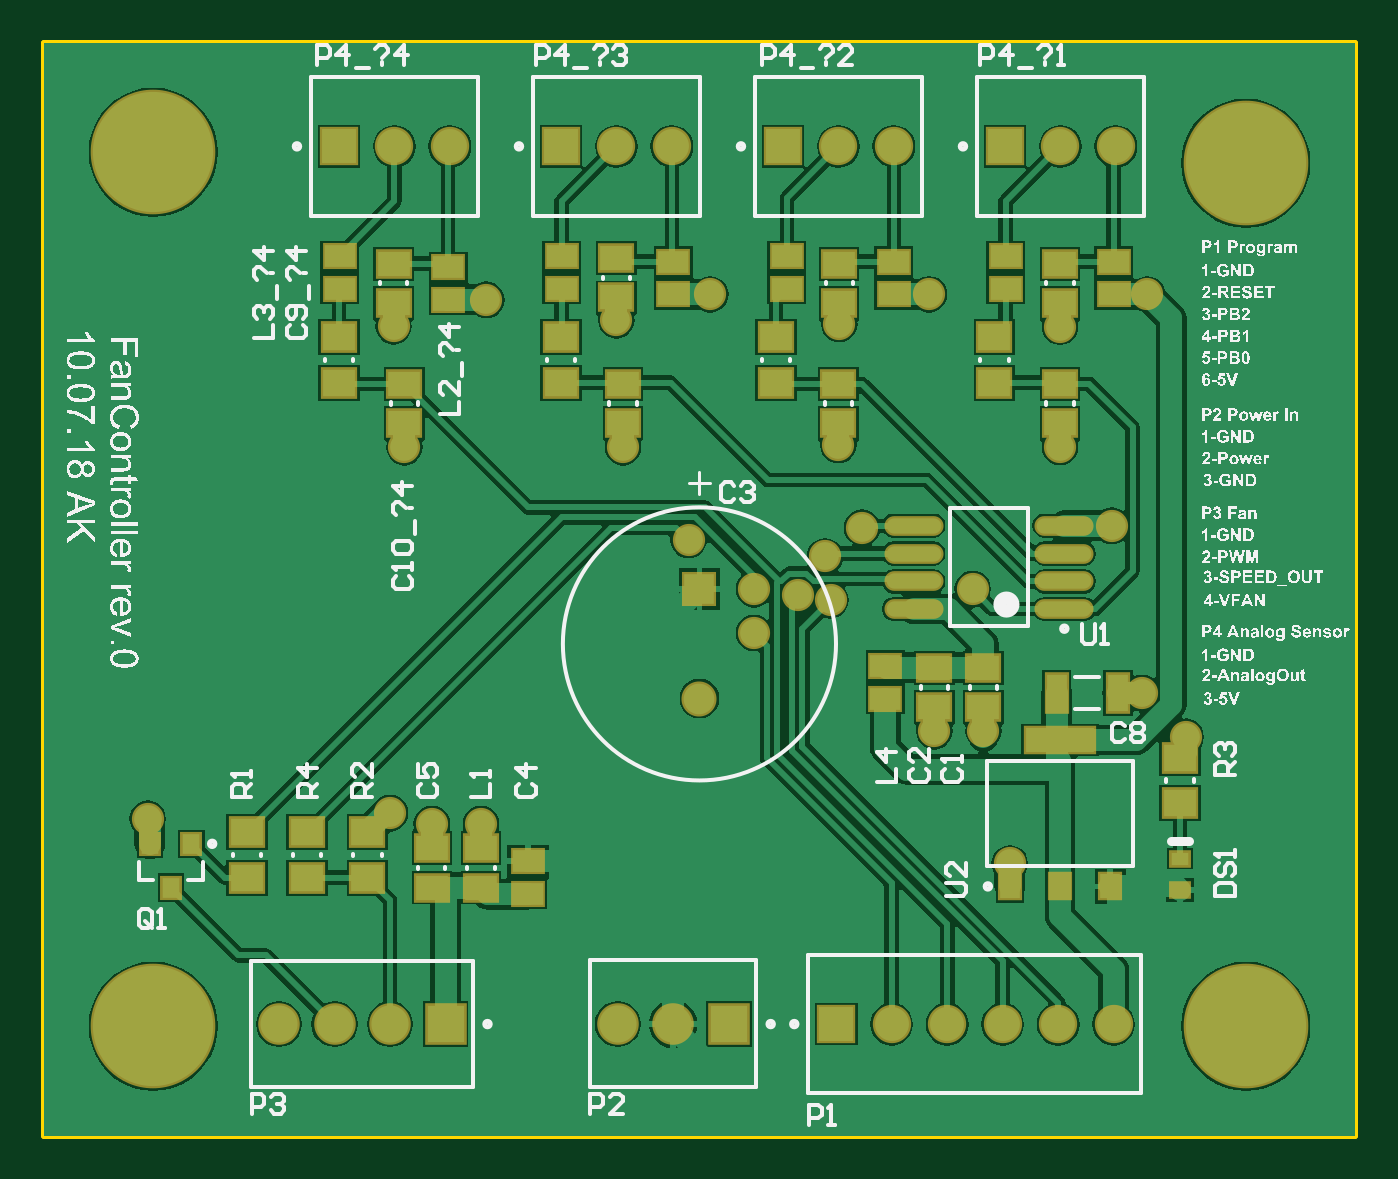
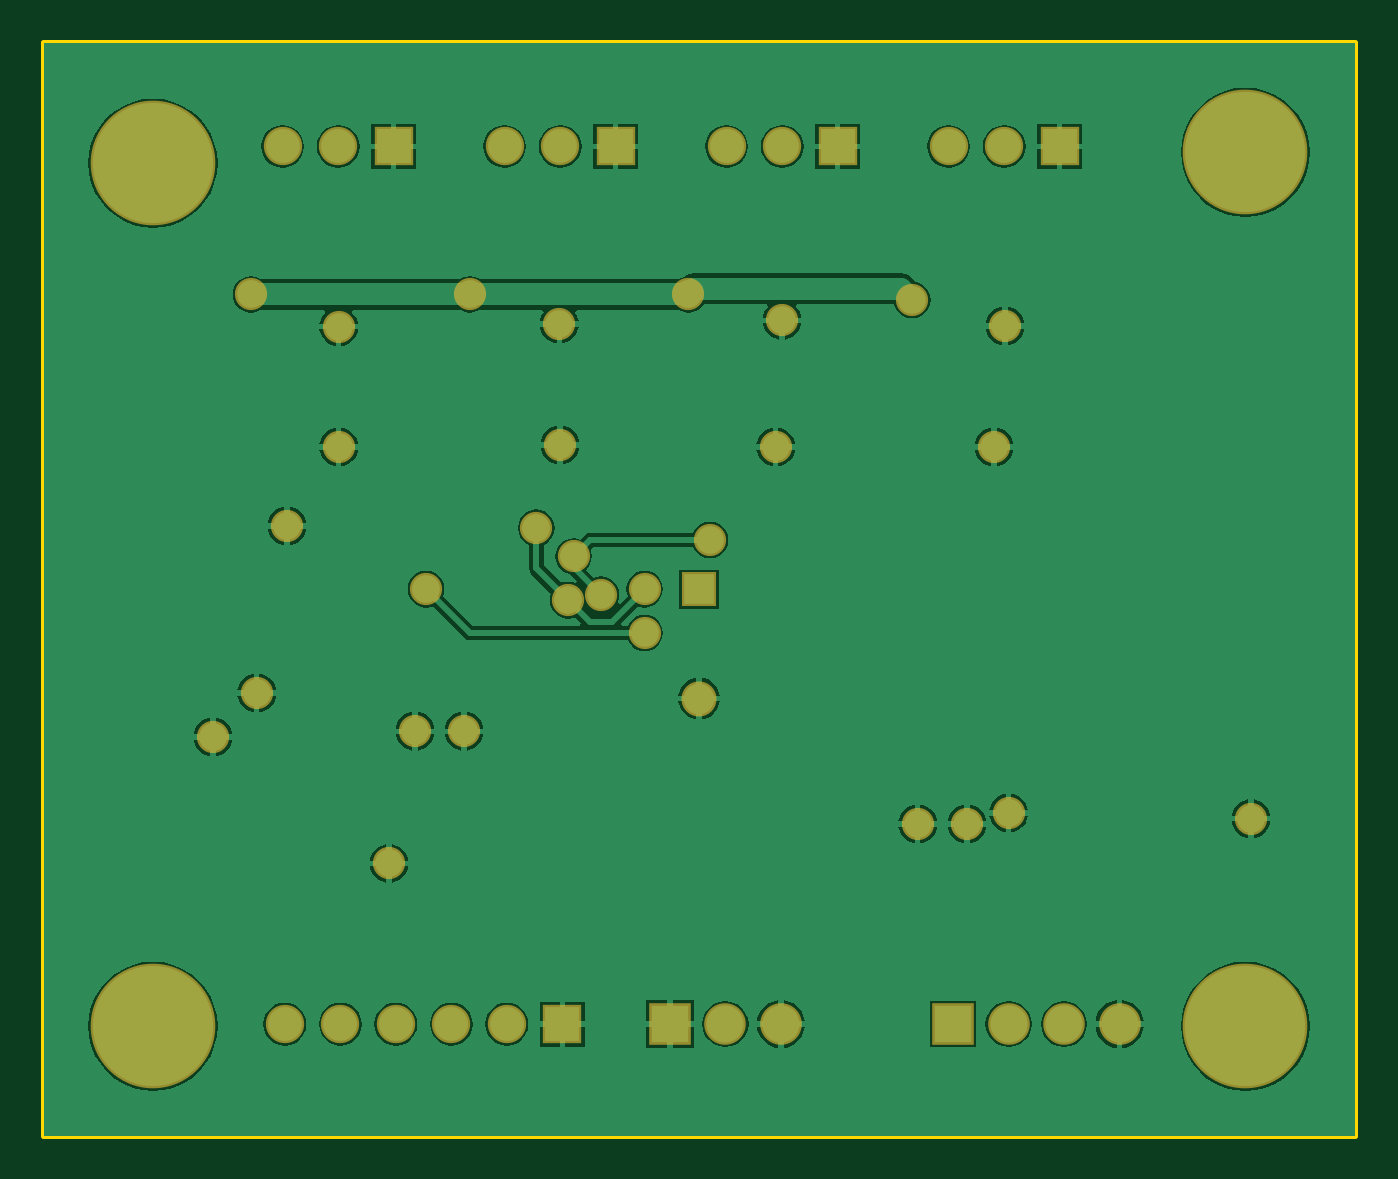
Circuit board: 7 layer files. Board 60.0 x 50.0 mm.
- bottom_copper: FanController.GBL (33202 bytes)
- bottom_mask: FanController.GBS (1659 bytes)
- outline: FanController.GM1 (267 bytes)
- top_copper: FanController.GTL (43298 bytes)
- top_silk: FanController.GTO (386714 bytes)
- paste: FanController.GTP (2032 bytes)
- top_mask: FanController.GTS (3538 bytes)

=== bottom_copper: FanController.GBL (33202 bytes, source omitted) ===
=== bottom_mask: FanController.GBS ===
G04*
G04 #@! TF.GenerationSoftware,Altium Limited,Altium Designer,18.1.7 (191)*
G04*
G04 Layer_Color=16711935*
%FSLAX25Y25*%
%MOIN*%
G70*
G01*
G75*
%ADD33C,0.22453*%
%ADD34R,0.07493X0.07493*%
%ADD35C,0.07493*%
%ADD36C,0.06902*%
%ADD37R,0.06902X0.06902*%
%ADD38R,0.06312X0.06312*%
%ADD39C,0.06312*%
%ADD40C,0.05800*%
D33*
X196850Y-157480D02*
D03*
Y-1969D02*
D03*
X0Y0D02*
D03*
Y-157480D02*
D03*
D34*
X52677Y-157087D02*
D03*
X103701Y-157087D02*
D03*
D35*
X42677Y-157087D02*
D03*
X32677D02*
D03*
X22677D02*
D03*
X93701Y-157087D02*
D03*
X83701D02*
D03*
D36*
X53465Y1059D02*
D03*
X43465D02*
D03*
X143071Y-157087D02*
D03*
X153071D02*
D03*
X163071D02*
D03*
X173071D02*
D03*
X133071D02*
D03*
X93465Y1059D02*
D03*
X83465D02*
D03*
X133465D02*
D03*
X123465D02*
D03*
X173465D02*
D03*
X163465D02*
D03*
D37*
X33465D02*
D03*
X123071Y-157087D02*
D03*
X73465Y1059D02*
D03*
X113465D02*
D03*
X153465D02*
D03*
D38*
X98425Y-78740D02*
D03*
D39*
Y-98425D02*
D03*
D40*
X147638Y-78740D02*
D03*
X108268Y-86614D02*
D03*
X116142Y-79724D02*
D03*
X108267Y-78740D02*
D03*
X122047Y-80709D02*
D03*
X186023Y-105315D02*
D03*
X178150Y-97441D02*
D03*
X179134Y-25630D02*
D03*
X139764Y-25591D02*
D03*
X100354Y-25630D02*
D03*
X60039Y-26575D02*
D03*
X149606Y-104331D02*
D03*
X140748D02*
D03*
X59055Y-121063D02*
D03*
X50197Y-121063D02*
D03*
X42677Y-119095D02*
D03*
X-984Y-120079D02*
D03*
X154331Y-128150D02*
D03*
X172697Y-67303D02*
D03*
X163386Y-53071D02*
D03*
X163386Y-31417D02*
D03*
X123465Y-52756D02*
D03*
X123622Y-30945D02*
D03*
X84646Y-53150D02*
D03*
X83465Y-30276D02*
D03*
X43307Y-31339D02*
D03*
X45276Y-53150D02*
D03*
X96457Y-69882D02*
D03*
X127756Y-67677D02*
D03*
X121063Y-72835D02*
D03*
M02*

=== outline: FanController.GM1 ===
G04*
G04 #@! TF.GenerationSoftware,Altium Limited,Altium Designer,18.1.7 (191)*
G04*
G04 Layer_Color=16711935*
%FSLAX25Y25*%
%MOIN*%
G70*
G01*
G75*
%ADD41C,0.01000*%
D41*
X-19685Y-177165D02*
Y19685D01*
Y-177165D02*
X216535D01*
Y19685D01*
X-19685D02*
X216535D01*
M02*

=== top_copper: FanController.GTL (43298 bytes, source omitted) ===
=== top_silk: FanController.GTO (386714 bytes, source omitted) ===
=== paste: FanController.GTP ===
G04*
G04 #@! TF.GenerationSoftware,Altium Limited,Altium Designer,18.1.7 (191)*
G04*
G04 Layer_Color=8421504*
%FSLAX25Y25*%
%MOIN*%
G70*
G01*
G75*
%ADD15R,0.05472X0.03898*%
%ADD16R,0.05709X0.04528*%
%ADD17R,0.05906X0.04921*%
%ADD18O,0.09843X0.02756*%
%ADD19R,0.12402X0.04331*%
%ADD20R,0.03543X0.04331*%
%ADD21R,0.03740X0.06693*%
%ADD22R,0.03150X0.02362*%
%ADD23R,0.03150X0.03543*%
D15*
X131890Y-98445D02*
D03*
Y-92500D02*
D03*
X53150Y-26594D02*
D03*
Y-20650D02*
D03*
X33622Y-24626D02*
D03*
Y-18681D02*
D03*
X67520Y-127736D02*
D03*
Y-133681D02*
D03*
X73622Y-24626D02*
D03*
Y-18681D02*
D03*
X114173Y-24626D02*
D03*
Y-18681D02*
D03*
X153622Y-24626D02*
D03*
Y-18681D02*
D03*
X93701Y-25630D02*
D03*
Y-19685D02*
D03*
X133465Y-25630D02*
D03*
Y-19685D02*
D03*
X173071Y-25630D02*
D03*
Y-19685D02*
D03*
D16*
X43307Y-20079D02*
D03*
Y-27165D02*
D03*
X45276Y-48819D02*
D03*
Y-41732D02*
D03*
X140748Y-100000D02*
D03*
Y-92913D02*
D03*
X149606Y-100000D02*
D03*
Y-92913D02*
D03*
X50197Y-125394D02*
D03*
Y-132480D02*
D03*
X59055Y-125394D02*
D03*
Y-132480D02*
D03*
X84646Y-48819D02*
D03*
Y-41732D02*
D03*
X123465Y-48819D02*
D03*
Y-41732D02*
D03*
X163386Y-48819D02*
D03*
Y-41732D02*
D03*
X83465Y-19075D02*
D03*
Y-26161D02*
D03*
X123622Y-20079D02*
D03*
Y-27165D02*
D03*
X163386Y-20079D02*
D03*
Y-27165D02*
D03*
D17*
X33465Y-33268D02*
D03*
Y-41535D02*
D03*
X27756Y-130709D02*
D03*
Y-122441D02*
D03*
X38583D02*
D03*
Y-130709D02*
D03*
X185039Y-109055D02*
D03*
Y-117323D02*
D03*
X16929Y-122441D02*
D03*
Y-130709D02*
D03*
X73465Y-33268D02*
D03*
Y-41535D02*
D03*
X112205Y-33268D02*
D03*
Y-41535D02*
D03*
X151575Y-33268D02*
D03*
Y-41535D02*
D03*
D18*
X164173Y-82303D02*
D03*
Y-77303D02*
D03*
Y-72303D02*
D03*
Y-67303D02*
D03*
X137008Y-82303D02*
D03*
Y-77303D02*
D03*
Y-72303D02*
D03*
Y-67303D02*
D03*
D19*
X163386Y-105905D02*
D03*
D20*
X172441Y-132283D02*
D03*
X163386D02*
D03*
X154331D02*
D03*
D21*
X173819Y-97441D02*
D03*
X162795D02*
D03*
D22*
X185039Y-132972D02*
D03*
Y-127264D02*
D03*
D23*
X6890Y-124606D02*
D03*
X-591D02*
D03*
X3150Y-132480D02*
D03*
M02*

=== top_mask: FanController.GTS ===
G04*
G04 #@! TF.GenerationSoftware,Altium Limited,Altium Designer,18.1.7 (191)*
G04*
G04 Layer_Color=8388736*
%FSLAX25Y25*%
%MOIN*%
G70*
G01*
G75*
%ADD24R,0.06272X0.04698*%
%ADD25R,0.06509X0.05328*%
%ADD26R,0.06706X0.05721*%
%ADD27O,0.10642X0.03556*%
%ADD28R,0.13202X0.05131*%
%ADD29R,0.04343X0.05131*%
%ADD30R,0.04540X0.07493*%
%ADD31R,0.03950X0.03162*%
%ADD32R,0.03950X0.04343*%
%ADD33C,0.22453*%
%ADD34R,0.07493X0.07493*%
%ADD35C,0.07493*%
%ADD36C,0.06902*%
%ADD37R,0.06902X0.06902*%
%ADD38R,0.06312X0.06312*%
%ADD39C,0.06312*%
%ADD40C,0.05800*%
D24*
X131890Y-98445D02*
D03*
Y-92500D02*
D03*
X53150Y-26594D02*
D03*
Y-20650D02*
D03*
X33622Y-24626D02*
D03*
Y-18681D02*
D03*
X67520Y-127736D02*
D03*
Y-133681D02*
D03*
X73622Y-24626D02*
D03*
Y-18681D02*
D03*
X114173Y-24626D02*
D03*
Y-18681D02*
D03*
X153622Y-24626D02*
D03*
Y-18681D02*
D03*
X93701Y-25630D02*
D03*
Y-19685D02*
D03*
X133465Y-25630D02*
D03*
Y-19685D02*
D03*
X173071Y-25630D02*
D03*
Y-19685D02*
D03*
D25*
X43307Y-20079D02*
D03*
Y-27165D02*
D03*
X45276Y-48819D02*
D03*
Y-41732D02*
D03*
X140748Y-100000D02*
D03*
Y-92913D02*
D03*
X149606Y-100000D02*
D03*
Y-92913D02*
D03*
X50197Y-125394D02*
D03*
Y-132480D02*
D03*
X59055Y-125394D02*
D03*
Y-132480D02*
D03*
X84646Y-48819D02*
D03*
Y-41732D02*
D03*
X123465Y-48819D02*
D03*
Y-41732D02*
D03*
X163386Y-48819D02*
D03*
Y-41732D02*
D03*
X83465Y-19075D02*
D03*
Y-26161D02*
D03*
X123622Y-20079D02*
D03*
Y-27165D02*
D03*
X163386Y-20079D02*
D03*
Y-27165D02*
D03*
D26*
X33465Y-33268D02*
D03*
Y-41535D02*
D03*
X27756Y-130709D02*
D03*
Y-122441D02*
D03*
X38583D02*
D03*
Y-130709D02*
D03*
X185039Y-109055D02*
D03*
Y-117323D02*
D03*
X16929Y-122441D02*
D03*
Y-130709D02*
D03*
X73465Y-33268D02*
D03*
Y-41535D02*
D03*
X112205Y-33268D02*
D03*
Y-41535D02*
D03*
X151575Y-33268D02*
D03*
Y-41535D02*
D03*
D27*
X164173Y-82303D02*
D03*
Y-77303D02*
D03*
Y-72303D02*
D03*
Y-67303D02*
D03*
X137008Y-82303D02*
D03*
Y-77303D02*
D03*
Y-72303D02*
D03*
Y-67303D02*
D03*
D28*
X163386Y-105905D02*
D03*
D29*
X172441Y-132283D02*
D03*
X163386D02*
D03*
X154331D02*
D03*
D30*
X173819Y-97441D02*
D03*
X162795D02*
D03*
D31*
X185039Y-132972D02*
D03*
Y-127264D02*
D03*
D32*
X6890Y-124606D02*
D03*
X-591D02*
D03*
X3150Y-132480D02*
D03*
D33*
X196850Y-157480D02*
D03*
Y-1969D02*
D03*
X0Y0D02*
D03*
Y-157480D02*
D03*
D34*
X52677Y-157087D02*
D03*
X103701Y-157087D02*
D03*
D35*
X42677Y-157087D02*
D03*
X32677D02*
D03*
X22677D02*
D03*
X93701Y-157087D02*
D03*
X83701D02*
D03*
D36*
X53465Y1059D02*
D03*
X43465D02*
D03*
X143071Y-157087D02*
D03*
X153071D02*
D03*
X163071D02*
D03*
X173071D02*
D03*
X133071D02*
D03*
X93465Y1059D02*
D03*
X83465D02*
D03*
X133465D02*
D03*
X123465D02*
D03*
X173465D02*
D03*
X163465D02*
D03*
D37*
X33465D02*
D03*
X123071Y-157087D02*
D03*
X73465Y1059D02*
D03*
X113465D02*
D03*
X153465D02*
D03*
D38*
X98425Y-78740D02*
D03*
D39*
Y-98425D02*
D03*
D40*
X147638Y-78740D02*
D03*
X108268Y-86614D02*
D03*
X116142Y-79724D02*
D03*
X108267Y-78740D02*
D03*
X122047Y-80709D02*
D03*
X186023Y-105315D02*
D03*
X178150Y-97441D02*
D03*
X179134Y-25630D02*
D03*
X139764Y-25591D02*
D03*
X100354Y-25630D02*
D03*
X60039Y-26575D02*
D03*
X149606Y-104331D02*
D03*
X140748D02*
D03*
X59055Y-121063D02*
D03*
X50197Y-121063D02*
D03*
X42677Y-119095D02*
D03*
X-984Y-120079D02*
D03*
X154331Y-128150D02*
D03*
X172697Y-67303D02*
D03*
X163386Y-53071D02*
D03*
X163386Y-31417D02*
D03*
X123465Y-52756D02*
D03*
X123622Y-30945D02*
D03*
X84646Y-53150D02*
D03*
X83465Y-30276D02*
D03*
X43307Y-31339D02*
D03*
X45276Y-53150D02*
D03*
X96457Y-69882D02*
D03*
X127756Y-67677D02*
D03*
X121063Y-72835D02*
D03*
M02*

